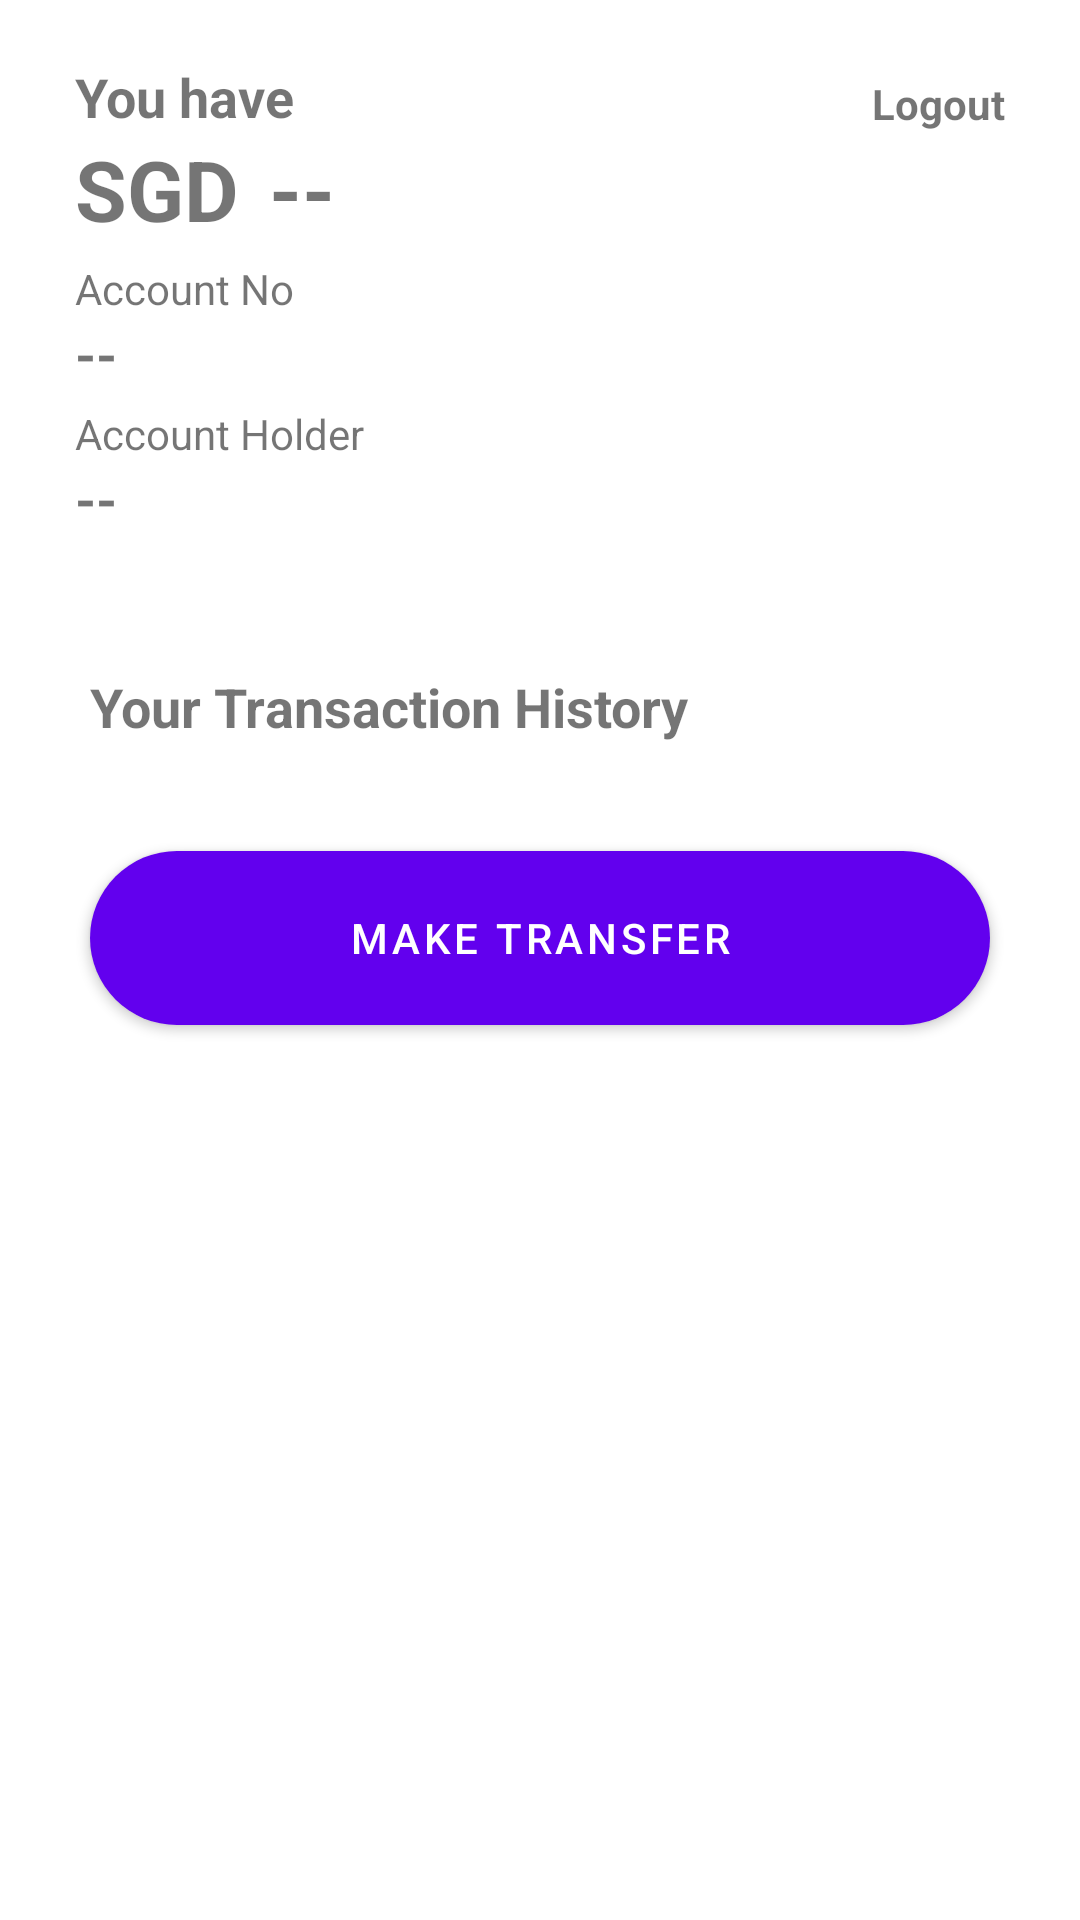

Android layout source for this screen:
<!-- AndroidManifest.xml: application theme Theme.AccountApp -->
<!-- res/layout/fragment_dashboard.xml -->
<?xml version="1.0" encoding="utf-8"?>
<LinearLayout xmlns:android="http://schemas.android.com/apk/res/android"
    xmlns:app="http://schemas.android.com/apk/res-auto"
    xmlns:tools="http://schemas.android.com/tools"
    android:layout_width="match_parent"
    android:layout_height="match_parent"
    android:orientation="vertical"
    tools:context="UserAccount.DashboardFragment">

    <androidx.core.widget.NestedScrollView
        android:layout_height="wrap_content"
        android:layout_width="match_parent">
        <LinearLayout
            android:layout_width="match_parent"
            android:layout_height="wrap_content"
            android:orientation="vertical">
            <RelativeLayout
                android:id="@+id/summaryWidget"
                android:layout_width="match_parent"
                android:layout_height="wrap_content"
                android:layout_margin="15dp">

                <TextView
                    android:id="@+id/textview_logout"
                    android:layout_width="wrap_content"
                    android:layout_height="wrap_content"
                    android:layout_alignParentTop="true"
                    android:layout_alignParentEnd="true"
                    android:layout_marginStart="10dp"
                    android:layout_marginTop="10dp"
                    android:layout_marginEnd="10dp"
                    android:layout_marginBottom="10dp"
                    android:text="@string/summary_logout"
                    android:textSize="14sp"
                    android:textStyle="bold"/>

                <TextView
                    android:id="@+id/title_balance"
                    android:layout_width="wrap_content"
                    android:layout_height="wrap_content"
                    android:layout_marginStart="10dp"
                    android:layout_marginTop="5dp"
                    android:layout_marginEnd="5dp"
                    android:layout_marginBottom="0dp"
                    android:textSize="18sp"
                    android:textStyle="bold"
                    android:text="@string/summary_balance" />

                <TextView
                    android:id="@+id/textview_balance_prefix"
                    android:layout_width="wrap_content"
                    android:layout_height="wrap_content"
                    android:layout_below="@id/title_balance"
                    android:layout_marginStart="10dp"
                    android:layout_marginTop="0dp"
                    android:layout_marginEnd="10dp"
                    android:layout_marginBottom="0dp"
                    android:text="@string/summary_balance_prefix"
                    android:textSize="28sp"
                    android:textStyle="bold" />

                <TextView
                    android:id="@+id/textview_balance"
                    android:layout_width="wrap_content"
                    android:layout_height="wrap_content"
                    android:layout_below="@id/title_balance"
                    android:layout_marginStart="0dp"
                    android:layout_marginTop="0dp"
                    android:layout_marginEnd="5dp"
                    android:layout_marginBottom="0sp"
                    android:layout_toEndOf="@id/textview_balance_prefix"
                    android:text="@string/summary_blank"
                    android:textSize="28sp"
                    android:textStyle="bold" />

                <TextView
                    android:id="@+id/title_account_no"
                    android:layout_width="wrap_content"
                    android:layout_height="wrap_content"
                    android:layout_below="@id/textview_balance"
                    android:layout_marginStart="10dp"
                    android:layout_marginTop="5dp"
                    android:layout_marginEnd="5dp"
                    android:layout_marginBottom="0dp"
                    android:textSize="14sp"
                    android:text="@string/summary_account_no" />

                <TextView
                    android:id="@+id/textview_account_no"
                    android:layout_width="wrap_content"
                    android:layout_height="wrap_content"
                    android:layout_below="@id/title_account_no"
                    android:layout_marginStart="10dp"
                    android:layout_marginTop="0dp"
                    android:layout_marginEnd="5dp"
                    android:layout_marginBottom="0dp"
                    android:textSize="18sp"
                    android:text="@string/summary_blank"
                    android:textStyle="bold" />

                <TextView
                    android:id="@+id/title_account_holder"
                    android:layout_width="wrap_content"
                    android:layout_height="wrap_content"
                    android:layout_below="@id/textview_account_no"
                    android:layout_marginStart="10dp"
                    android:layout_marginTop="5dp"
                    android:layout_marginEnd="5dp"
                    android:layout_marginBottom="0dp"
                    android:textSize="14sp"
                    android:text="@string/summary_account_holder" />

                <TextView
                    android:id="@+id/textview_account_holder"
                    android:layout_width="wrap_content"
                    android:layout_height="wrap_content"
                    android:layout_below="@id/title_account_holder"
                    android:layout_marginStart="10dp"
                    android:layout_marginTop="0dp"
                    android:layout_marginEnd="5dp"
                    android:layout_marginBottom="0dp"
                    android:textSize="18sp"
                    android:text="@string/summary_blank"
                    android:textStyle="bold" />
            </RelativeLayout>

            <TextView
                android:id="@+id/textview_transaction_header"
                android:layout_width="match_parent"
                android:layout_height="wrap_content"
                android:layout_marginStart="30dp"
                android:layout_marginTop="30dp"
                android:layout_marginEnd="5dp"
                android:text="@string/transaction_header"
                android:textSize="18sp"
                android:textStyle="bold"/>

            <androidx.recyclerview.widget.RecyclerView
                android:id="@+id/transactionList"
                android:layout_width="match_parent"
                android:layout_height="wrap_content"
                android:layout_marginStart="20dp"
                android:layout_marginEnd="20dp"
                android:orientation="vertical" />

            <Button
                android:id="@+id/button_transfer"
                android:layout_width="match_parent"
                android:layout_height="@dimen/button_height"
                android:layout_margin="@dimen/button_margin"
                android:text="@string/button_transfer"
                app:cornerRadius="@dimen/button_corner" />
        </LinearLayout>
    </androidx.core.widget.NestedScrollView>

</LinearLayout>
<!-- resources referenced by this layout -->
<resources>
  <dimen name="button_corner">30dp</dimen>
  <dimen name="button_height">70dp</dimen>
  <dimen name="button_margin">30dp</dimen>
  <string name="button_transfer">Make Transfer</string>
  <string name="summary_account_holder">Account Holder</string>
  <string name="summary_account_no">Account No</string>
  <string name="summary_balance">You have</string>
  <string name="summary_balance_prefix">SGD</string>
  <string name="summary_blank">--</string>
  <string name="summary_logout">Logout</string>
  <string name="transaction_header">Your Transaction History</string>
  <style name="Theme.AccountApp" parent="Theme.MaterialComponents.DayNight.DarkActionBar">
          
          <item name="colorPrimary">@color/purple_500</item>
          <item name="colorPrimaryVariant">@color/purple_700</item>
          <item name="colorOnPrimary">@color/white</item>
          
          <item name="colorSecondary">@color/teal_200</item>
          <item name="colorSecondaryVariant">@color/teal_700</item>
          <item name="colorOnSecondary">@color/black</item>
          
          <item name="android:statusBarColor" tools:targetApi="l">?attr/colorPrimaryVariant</item>
          
      </style>
  <color name="purple_500">#FF6200EE</color>
  <color name="purple_700">#FF3700B3</color>
  <color name="white">#FFFFFFFF</color>
  <color name="teal_200">#FF03DAC5</color>
  <color name="teal_700">#FF018786</color>
  <color name="black">#FF000000</color>
</resources>
